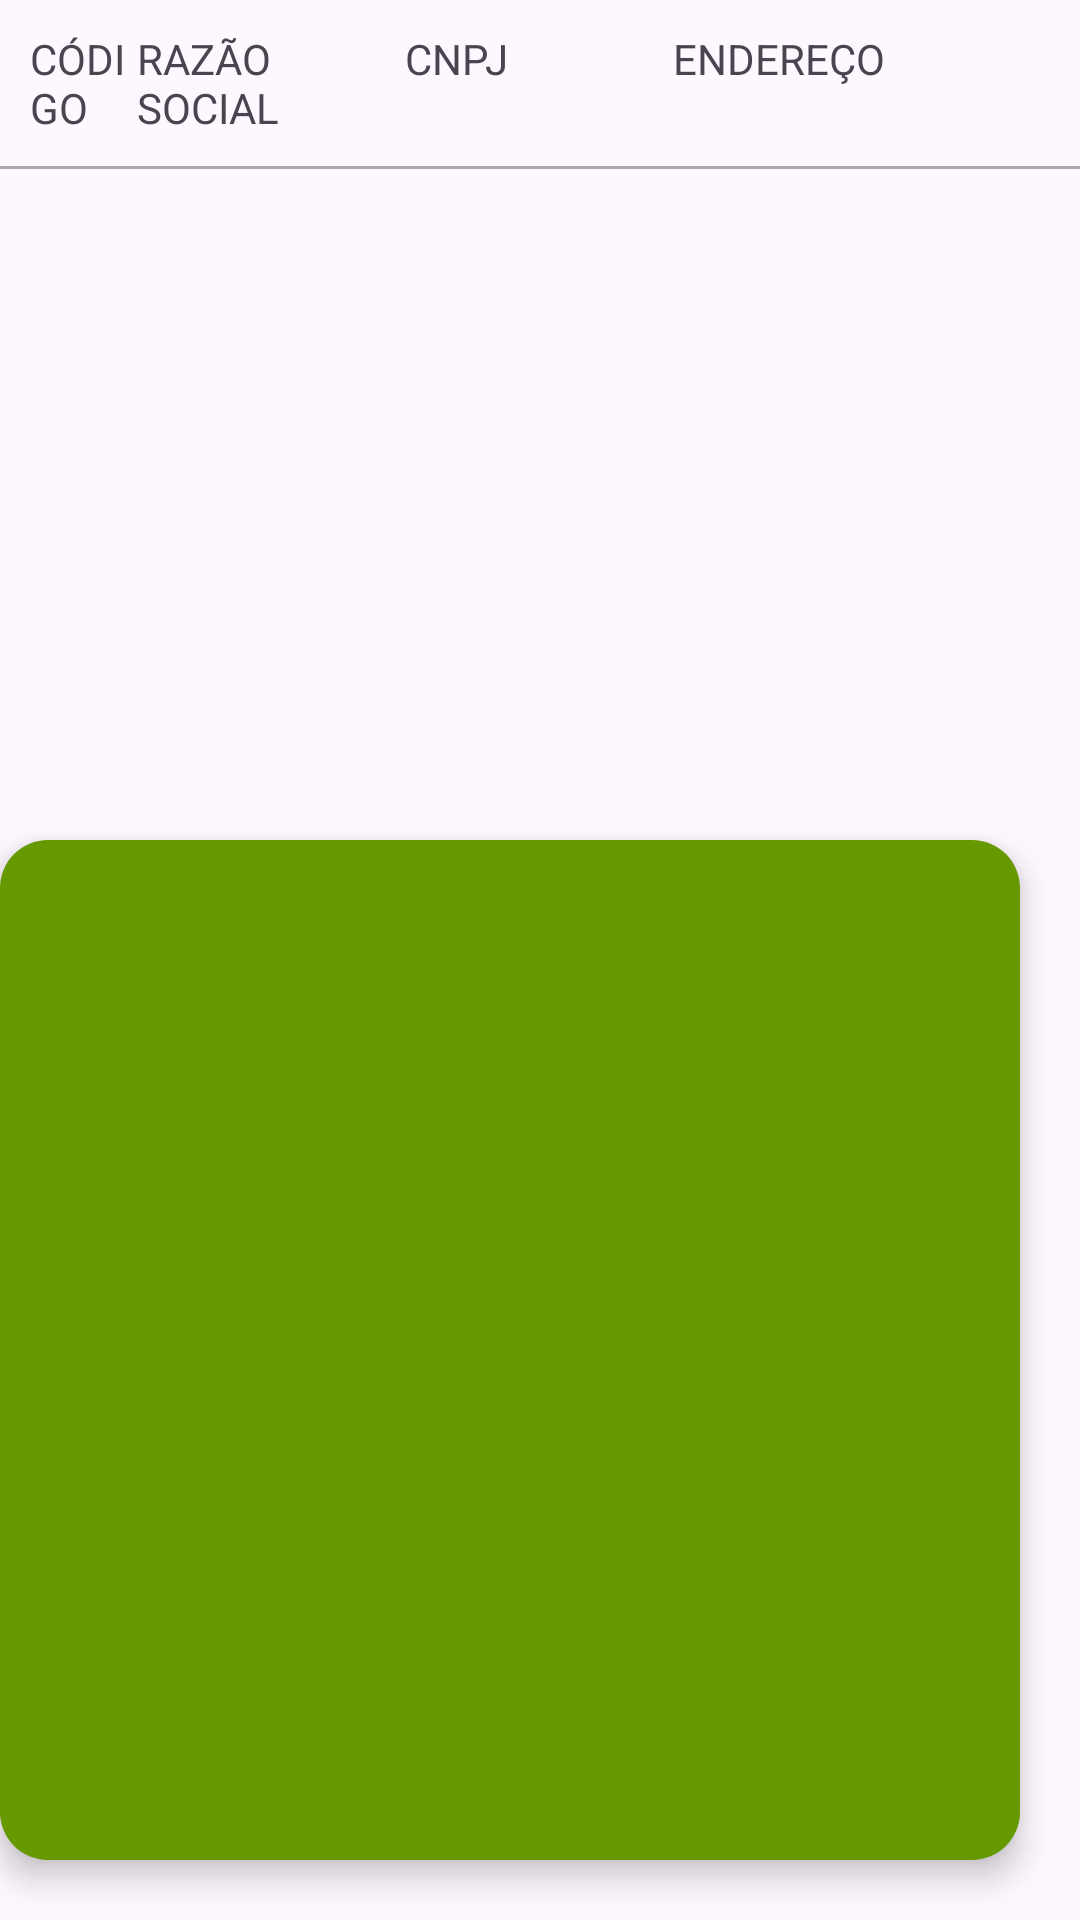

This screen was rendered from an Android layout file. Write that file and the resources it references.
<!-- AndroidManifest.xml: application theme Theme.AplicativoPontoDeVenda -->
<!-- res/layout/activity_cliente.xml -->
<?xml version="1.0" encoding="utf-8"?>
<RelativeLayout xmlns:android="http://schemas.android.com/apk/res/android"
    xmlns:app="http://schemas.android.com/apk/res-auto"
    xmlns:tools="http://schemas.android.com/tools"
    android:layout_width="match_parent"
    android:layout_height="match_parent"
    tools:context=".view.ClienteActivity">

    <LinearLayout
        android:layout_width="match_parent"
        android:layout_height="wrap_content"
        android:id="@+id/lnTitulo"
        android:orientation="horizontal"
        android:layout_margin="10dp">

        <TextView
            android:layout_width="0dp"
            android:layout_height="wrap_content"
            android:layout_weight="2"
            android:text="CÓDIGO" />

        <TextView
            android:layout_width="0dp"
            android:layout_height="wrap_content"
            android:layout_weight="5"
            android:text="RAZÃO SOCIAL" />

        <TextView
            android:layout_width="0dp"
            android:layout_height="wrap_content"
            android:layout_weight="5"
            android:text="CNPJ" />

        <TextView
            android:layout_width="0dp"
            android:layout_height="wrap_content"
            android:layout_weight="7"
            android:text="ENDEREÇO" />

    </LinearLayout>

    <LinearLayout
        android:layout_width="match_parent"
        android:layout_height="1dp"
        android:orientation="horizontal"
        android:id="@+id/lnLine"
        android:layout_below="@+id/lnTitulo"
        android:background="@android:color/darker_gray"/>

    <androidx.recyclerview.widget.RecyclerView
        android:layout_width="match_parent"
        android:layout_height="match_parent"
        android:id="@+id/rvClientes"
        android:layout_below="@+id/lnLine"/>

    <com.google.android.material.floatingactionbutton.FloatingActionButton
        android:layout_width="match_parent"
        android:layout_height="match_parent"
        android:id="@+id/btCadastroCliente"
        android:layout_marginEnd="20dp"
        android:layout_marginBottom="20dp"
        android:layout_alignParentEnd="true"
        android:layout_alignParentBottom="true"
        android:backgroundTint="@android:color/holo_green_dark"/>


</RelativeLayout>
<!-- resources referenced by this layout -->
<resources>
  <style name="Theme.AplicativoPontoDeVenda" parent="Base.Theme.AplicativoPontoDeVenda" />
  <style name="Base.Theme.AplicativoPontoDeVenda" parent="Theme.Material3.DayNight.NoActionBar">
          
          
      </style>
</resources>
